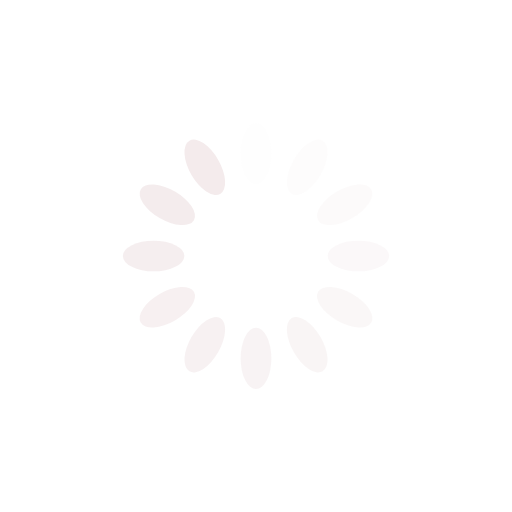
t = 0.00 s
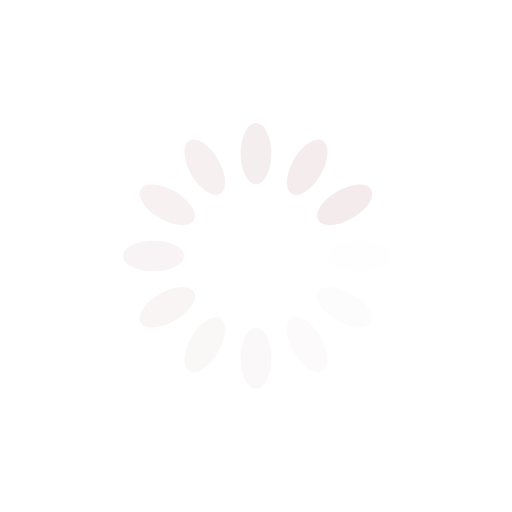
t = 0.25 s
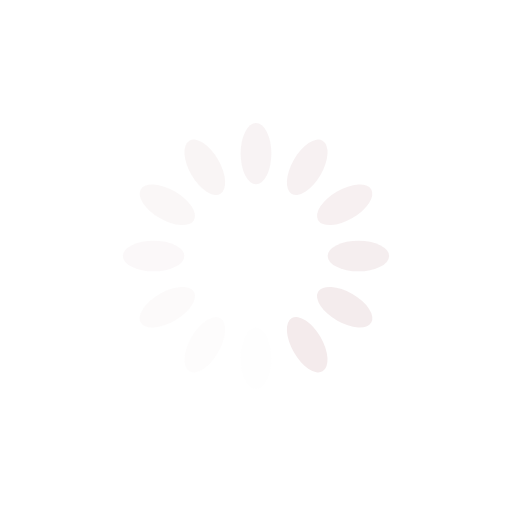
t = 0.50 s
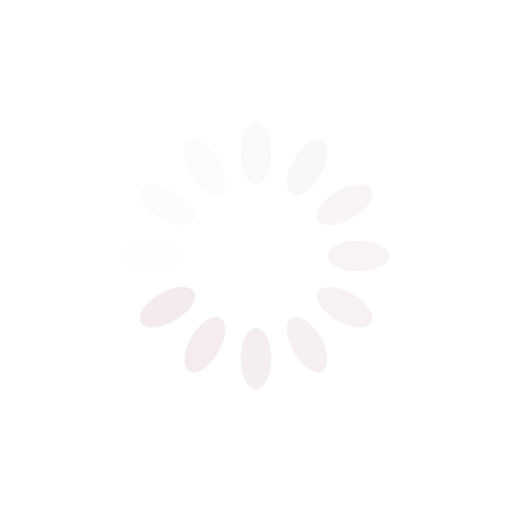
t = 0.75 s

The animated SVG that drew these frames (rendered in a browser with its animation timeline set to each time). Animation: 12 SMIL elements (animate=12); one cycle of 1.00 s, repeats indefinitely.

<?xml version="1.0" encoding="utf-8"?>
<svg xmlns="http://www.w3.org/2000/svg" xmlns:xlink="http://www.w3.org/1999/xlink" style="margin: auto; background: none; display: block; shape-rendering: auto;" width="200px" height="200px" viewBox="0 0 100 100" preserveAspectRatio="xMidYMid">
<g transform="rotate(0 50 50)">
  <rect x="47" y="24" rx="3" ry="6" width="6" height="12" fill="#f4ebec">
    <animate attributeName="opacity" values="1;0" keyTimes="0;1" dur="1s" begin="-0.9166666666666666s" repeatCount="indefinite"></animate>
  </rect>
</g><g transform="rotate(30 50 50)">
  <rect x="47" y="24" rx="3" ry="6" width="6" height="12" fill="#f4ebec">
    <animate attributeName="opacity" values="1;0" keyTimes="0;1" dur="1s" begin="-0.8333333333333334s" repeatCount="indefinite"></animate>
  </rect>
</g><g transform="rotate(60 50 50)">
  <rect x="47" y="24" rx="3" ry="6" width="6" height="12" fill="#f4ebec">
    <animate attributeName="opacity" values="1;0" keyTimes="0;1" dur="1s" begin="-0.75s" repeatCount="indefinite"></animate>
  </rect>
</g><g transform="rotate(90 50 50)">
  <rect x="47" y="24" rx="3" ry="6" width="6" height="12" fill="#f4ebec">
    <animate attributeName="opacity" values="1;0" keyTimes="0;1" dur="1s" begin="-0.6666666666666666s" repeatCount="indefinite"></animate>
  </rect>
</g><g transform="rotate(120 50 50)">
  <rect x="47" y="24" rx="3" ry="6" width="6" height="12" fill="#f4ebec">
    <animate attributeName="opacity" values="1;0" keyTimes="0;1" dur="1s" begin="-0.5833333333333334s" repeatCount="indefinite"></animate>
  </rect>
</g><g transform="rotate(150 50 50)">
  <rect x="47" y="24" rx="3" ry="6" width="6" height="12" fill="#f4ebec">
    <animate attributeName="opacity" values="1;0" keyTimes="0;1" dur="1s" begin="-0.5s" repeatCount="indefinite"></animate>
  </rect>
</g><g transform="rotate(180 50 50)">
  <rect x="47" y="24" rx="3" ry="6" width="6" height="12" fill="#f4ebec">
    <animate attributeName="opacity" values="1;0" keyTimes="0;1" dur="1s" begin="-0.4166666666666667s" repeatCount="indefinite"></animate>
  </rect>
</g><g transform="rotate(210 50 50)">
  <rect x="47" y="24" rx="3" ry="6" width="6" height="12" fill="#f4ebec">
    <animate attributeName="opacity" values="1;0" keyTimes="0;1" dur="1s" begin="-0.3333333333333333s" repeatCount="indefinite"></animate>
  </rect>
</g><g transform="rotate(240 50 50)">
  <rect x="47" y="24" rx="3" ry="6" width="6" height="12" fill="#f4ebec">
    <animate attributeName="opacity" values="1;0" keyTimes="0;1" dur="1s" begin="-0.25s" repeatCount="indefinite"></animate>
  </rect>
</g><g transform="rotate(270 50 50)">
  <rect x="47" y="24" rx="3" ry="6" width="6" height="12" fill="#f4ebec">
    <animate attributeName="opacity" values="1;0" keyTimes="0;1" dur="1s" begin="-0.16666666666666666s" repeatCount="indefinite"></animate>
  </rect>
</g><g transform="rotate(300 50 50)">
  <rect x="47" y="24" rx="3" ry="6" width="6" height="12" fill="#f4ebec">
    <animate attributeName="opacity" values="1;0" keyTimes="0;1" dur="1s" begin="-0.08333333333333333s" repeatCount="indefinite"></animate>
  </rect>
</g><g transform="rotate(330 50 50)">
  <rect x="47" y="24" rx="3" ry="6" width="6" height="12" fill="#f4ebec">
    <animate attributeName="opacity" values="1;0" keyTimes="0;1" dur="1s" begin="0s" repeatCount="indefinite"></animate>
  </rect>
</g>
<!-- [ldio] generated by https://loading.io/ --></svg>
